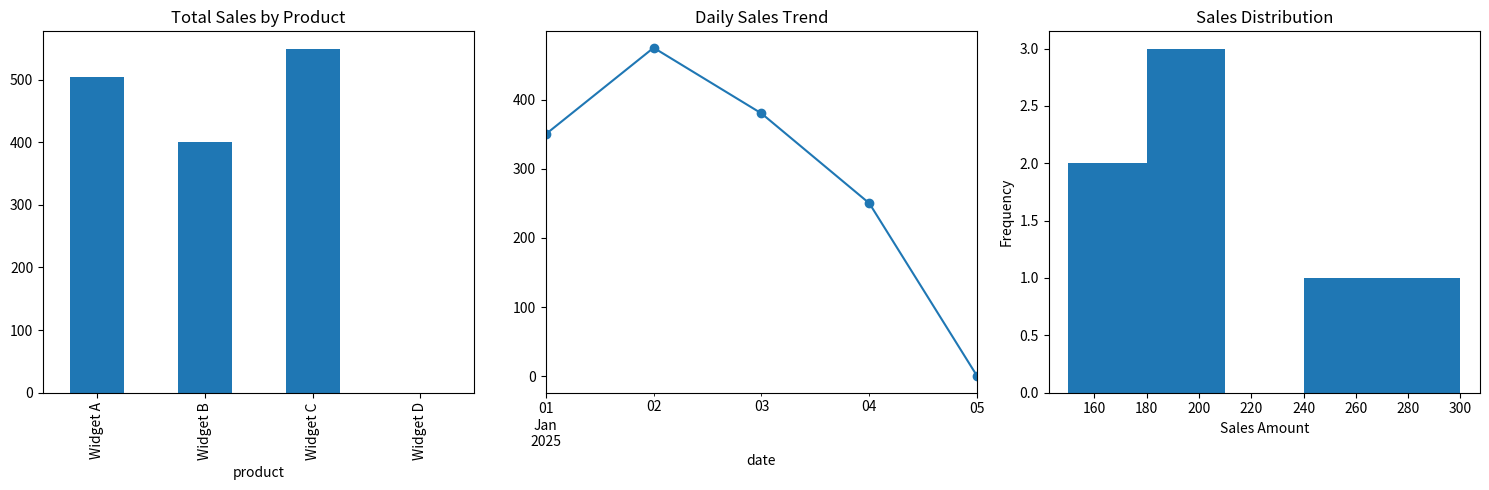

Recreate this plot in Python.
# Clean and Visualize
# Objective: Apply the full data cleaning pipeline and create meaningful visualizations.

# Tasks:
# 1) Clean it: Stadardize names/regions, convert types, handle missing/invalid values, remove duplicates
# 2) Analyze and visualize: Total sales by product(bar), daily trend(line), distribution(histogram).
# 3) Save visualizations to a PNG file with at least 2 charts.

import pandas as pd
import matplotlib.pyplot as plt

# The Data
messy = pd.DataFrame({
    "product": ["Widget A", "Widget B", "widget a", "Widget C", "Widget B",
                "Widget A", " Widget C", "Widget D", None, "Widget A"],
    "sales": ["150", "200", "175", "300", "200",
              "180", "250", "abc", "100", "-50"],
    "date": ["2025-01-01", "2025-01-01", "2025-01-02", "2025-01-02", "2025-01-03",
             "2025-01-03", "2025-01-04", "2025-01-04", "2025-01-05", "2025-01-05"],
    "region": ["North", "South", "north", "East", "South",
               "West", "east", "North", "South", "West"],
})

# 1) Clean it
df = pd.DataFrame(messy)
print("\n=== Raw Data ===")
print(df)
print(f"\nShape: {df.shape}")
print(f"\nMissing values:\n{df.isnull().sum()}")
print(f"\nDuplicates:\n{df.duplicated().sum()}")

# Step 1: 
# Standardize names
df["product"] = df["product"].str.strip().str.title()
df["region"] = df["region"].str.strip().str.title()

# Convert types
df["sales"] = pd.to_numeric(df["sales"], errors="coerce")
df["date"] = pd.to_datetime(df["date"], errors="coerce")


# Handle missing/invalid values
df = df.dropna(subset=["product"])
df.loc[df["sales"] < 0, "sales"] = pd.NA

# Remove duplicates
df = df.drop_duplicates()

print("\n=== Clean Data ===")
print(df)

# Step 2: Analyze/Visualize
fig, axes = plt.subplots(1, 3, figsize=(15, 5))

# Bar Graph
product_sales = df.groupby("product")["sales"].sum()
product_sales.plot(kind="bar", ax=axes[0])
plt.xlabel("Product")
plt.ylabel("Total Sales")
axes[0].set_title("Total Sales by Product")

# Line Graph
daily_sales = df.groupby("date")["sales"].sum()
daily_sales.plot(kind="line", marker="o", ax=axes[1])
plt.xlabel("Date")
plt.ylabel("Daily Sales")
axes[1].set_title("Daily Sales Trend")

# Histogram
axes[2].hist(df["sales"].dropna(), bins=5)
plt.xlabel("Sales Amount")
plt.ylabel("Frequency")
axes[2].set_title("Sales Distribution")

# Step 3: Save to PNG
plt.tight_layout()
plt.savefig("sales_summary.png", dpi=150)
plt.show()

print("\n=== Summary ===")

# Total sales
total_sales = df["sales"].sum()

# Best-selling product
top_product = product_sales.idxmax()
top_product_sales = product_sales.max()

# Highest sales day
top_day = daily_sales.idxmax()
top_day_sales = daily_sales.max()

# Average sale amount
avg_sale = df["sales"].mean()

print(f"Total sales: {total_sales:.0f}")
print(f"Top product: {top_product} (${top_product_sales:.0f})")
print(f"Highest sales day: {top_day.date()} (${top_day_sales:.0f})")
print(f"Average sale amount: ${avg_sale:.2f}")
